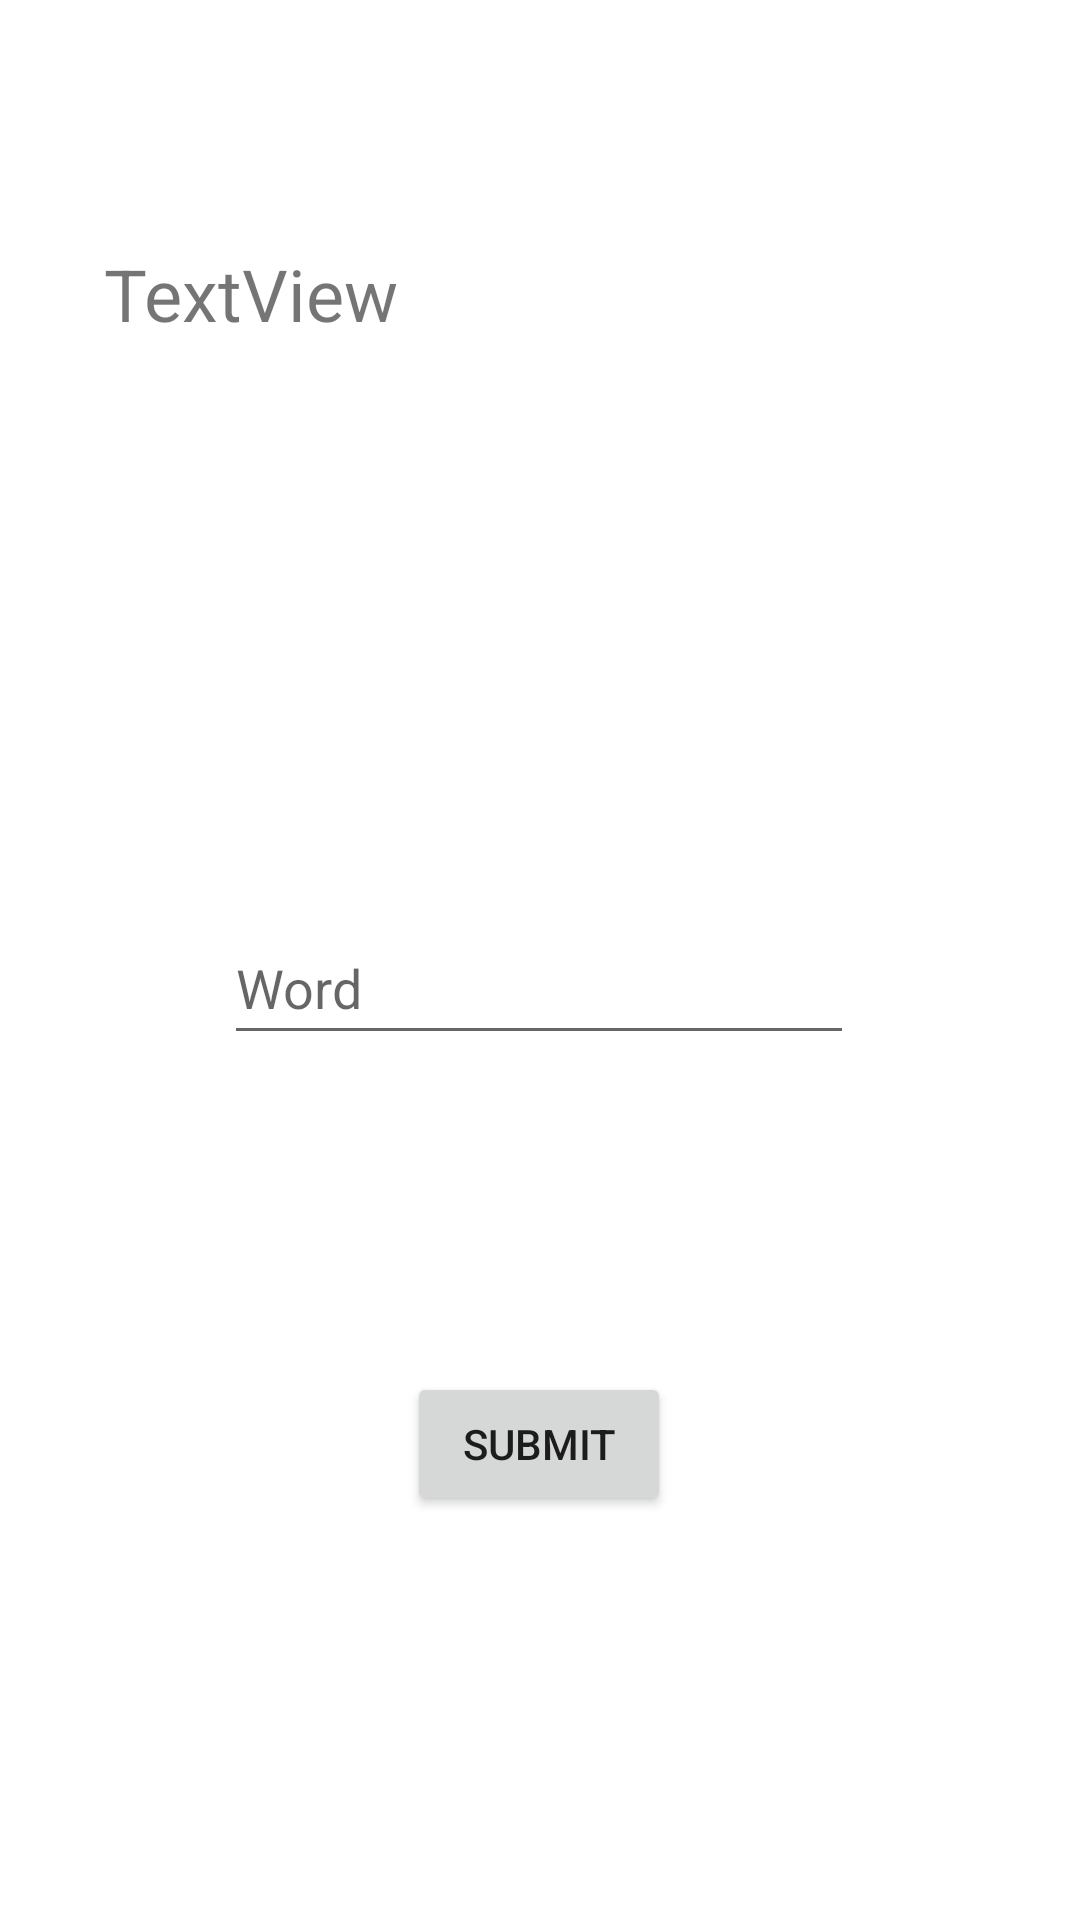

Android layout source for this screen:
<!-- AndroidManifest.xml: application theme Theme.AplicacionsMobils_Practica2 -->
<!-- res/layout/activity_game.xml -->
<?xml version="1.0" encoding="utf-8"?>
<androidx.constraintlayout.widget.ConstraintLayout xmlns:android="http://schemas.android.com/apk/res/android"
    xmlns:app="http://schemas.android.com/apk/res-auto"
    xmlns:tools="http://schemas.android.com/tools"
    android:layout_width="match_parent"
    android:layout_height="match_parent">

    <EditText
        android:id="@+id/solveWord"
        android:layout_width="wrap_content"
        android:layout_height="wrap_content"
        android:layout_marginStart="100dp"
        android:layout_marginTop="8dp"
        android:layout_marginEnd="101dp"
        android:layout_marginBottom="16dp"
        android:ems="10"
        android:hint="Word"
        android:inputType="textPersonName"
        android:minHeight="48dp"
        app:layout_constraintBottom_toTopOf="@+id/button2"
        app:layout_constraintEnd_toEndOf="parent"
        app:layout_constraintStart_toStartOf="parent"
        app:layout_constraintTop_toBottomOf="@+id/word" />

    <Button
        android:id="@+id/button2"
        android:layout_width="wrap_content"
        android:layout_height="wrap_content"
        android:layout_marginStart="158dp"
        android:layout_marginTop="8dp"
        android:layout_marginEnd="159dp"
        android:layout_marginBottom="53dp"
        android:onClick="submitWord"
        android:text="@string/submit"
        app:layout_constraintBottom_toBottomOf="parent"
        app:layout_constraintEnd_toEndOf="parent"
        app:layout_constraintStart_toStartOf="parent"
        app:layout_constraintTop_toBottomOf="@+id/solveWord" />

    <TextView
        android:id="@+id/word"
        android:layout_width="291dp"
        android:layout_height="108dp"
        android:layout_marginStart="115dp"
        android:layout_marginEnd="115dp"
        android:layout_marginBottom="24dp"
        android:text="TextView"
        android:textSize="24sp"
        app:layout_constraintBottom_toTopOf="@+id/solveWord"
        app:layout_constraintEnd_toEndOf="parent"
        app:layout_constraintStart_toStartOf="parent"
        app:layout_constraintTop_toTopOf="parent" />

</androidx.constraintlayout.widget.ConstraintLayout>
<!-- resources referenced by this layout -->
<resources>
  <string name="submit">submit</string>
  <style name="Theme.AplicacionsMobils_Practica2" parent="Theme.MaterialComponents.DayNight.DarkActionBar">
          
          <item name="colorPrimary">@color/purple_500</item>
          <item name="colorPrimaryVariant">@color/purple_700</item>
          <item name="colorOnPrimary">@color/white</item>
          
          <item name="colorSecondary">@color/teal_200</item>
          <item name="colorSecondaryVariant">@color/teal_700</item>
          <item name="colorOnSecondary">@color/black</item>
          
          <item name="android:statusBarColor" tools:targetApi="l">?attr/colorPrimaryVariant</item>
          
      </style>
  <!-- not gathered from this repository: default colours our renderer supplied (Android Studio template values) -->
  <color name="purple_500">#FF6200EE</color>
  <color name="purple_700">#FF3700B3</color>
  <color name="teal_200">#FF03DAC5</color>
  <color name="teal_700">#FF018786</color>
  <color name="black">#FF000000</color>
  <color name="white">#FFFFFFFF</color>
</resources>
